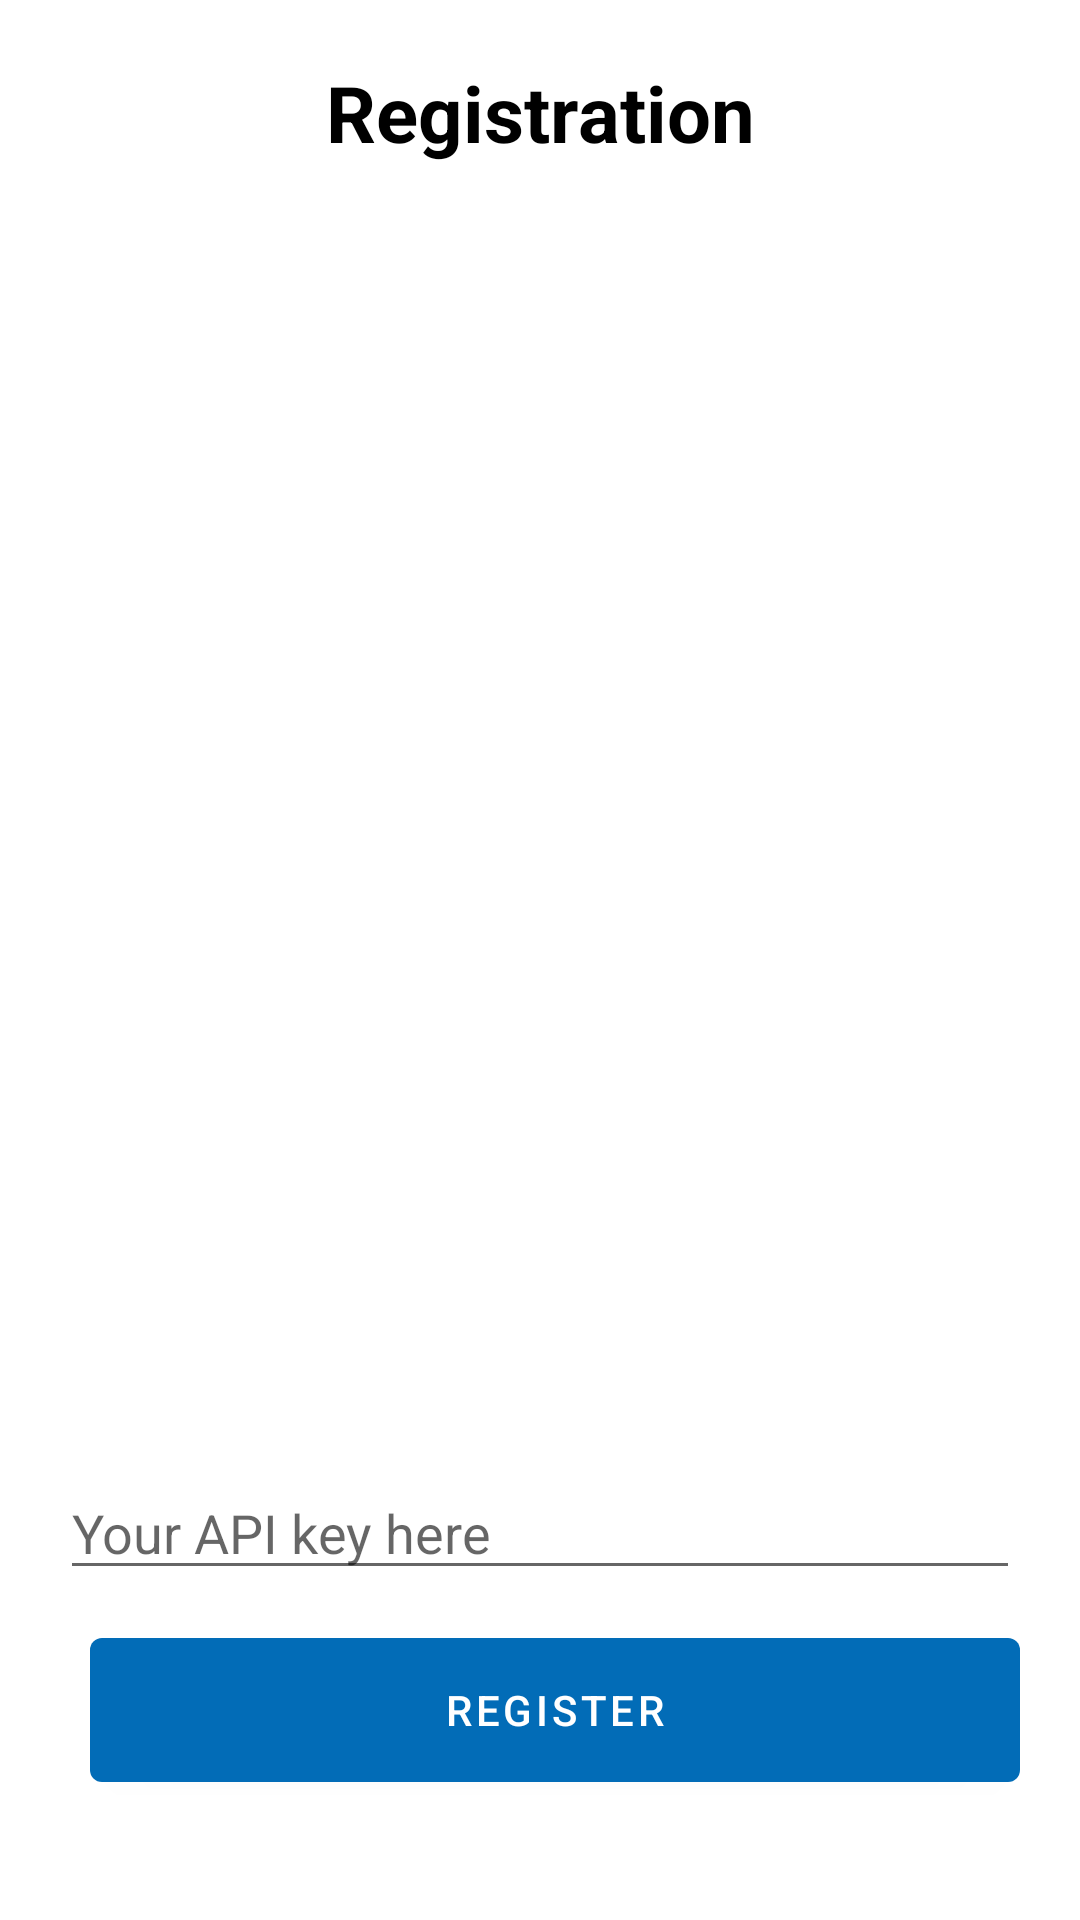

Reconstruct the res/layout file that produces this screen, plus the resources it refers to.
<!-- AndroidManifest.xml: application theme Theme.SimpleDallE -->
<!-- res/layout/activity_registration.xml -->
<?xml version="1.0" encoding="utf-8"?>
<androidx.constraintlayout.widget.ConstraintLayout xmlns:android="http://schemas.android.com/apk/res/android"
    xmlns:app="http://schemas.android.com/apk/res-auto"
    xmlns:tools="http://schemas.android.com/tools"
    android:layout_width="match_parent"
    android:layout_height="match_parent"
    tools:context=".RegistrationActivity">

    <TextView
        android:id="@+id/registrationTitleTextView"
        android:layout_width="0dp"
        android:layout_height="wrap_content"
        android:layout_marginStart="20dp"
        android:layout_marginTop="20dp"
        android:layout_marginEnd="20dp"
        android:text="Registration"
        android:textAlignment="center"
        android:textSize="26dp"
        android:textColor="@color/black"
        android:textStyle="bold"
        app:layout_constraintEnd_toEndOf="parent"
        app:layout_constraintStart_toStartOf="parent"
        app:layout_constraintTop_toTopOf="parent" />

    <TextView
        android:id="@+id/registrationInfoTextView"
        android:layout_width="0dp"
        android:layout_height="0dp"
        android:layout_marginTop="20dp"
        android:layout_marginBottom="20dp"
        android:textAlignment="center"
        android:textSize="14dp"
        android:textColor="@color/black"
        android:textStyle="bold"
        android:autoLink="web"
        android:linksClickable="true"
        app:layout_constraintEnd_toEndOf="@+id/registrationTitleTextView"
        app:layout_constraintStart_toStartOf="@+id/registrationTitleTextView"
        app:layout_constraintTop_toBottomOf="@+id/registrationTitleTextView"
        app:layout_constraintBottom_toTopOf="@id/registrationEditText"/>


    <EditText
        android:id="@+id/registrationEditText"
        android:layout_width="0dp"
        android:layout_height="wrap_content"
        android:layout_marginStart="20dp"
        android:layout_marginEnd="20dp"
        android:layout_marginBottom="10dp"
        app:layout_constraintStart_toStartOf="parent"
        app:layout_constraintEnd_toEndOf="parent"
        app:layout_constraintBottom_toTopOf="@id/bottomLayout"
        android:hint="@string/string_your_api_key_here"/>

    <LinearLayout
        android:id="@+id/bottomLayout"
        android:layout_width="match_parent"
        android:layout_height="60dp"
        android:layout_marginLeft="20dp"
        android:layout_marginRight="20dp"
        app:layout_constraintBottom_toBottomOf="parent"
        android:layout_marginBottom="40dp"
        android:orientation="horizontal">

        <Button
            android:id="@+id/registerBtn"
            android:layout_width="match_parent"
            android:layout_height="match_parent"
            android:text="@string/string_register"
            android:layout_weight="1"
            android:layout_marginLeft="10dp"/>

    </LinearLayout>

</androidx.constraintlayout.widget.ConstraintLayout>
<!-- resources referenced by this layout -->
<resources>
  <color name="black">#FF000000</color>
  <string name="string_register">Register</string>
  <string name="string_your_api_key_here">Your API key here</string>
  <style name="Theme.SimpleDallE" parent="Theme.MaterialComponents.Light.NoActionBar">
          
          <item name="colorPrimary">@color/purple_500</item>
          <item name="colorPrimaryVariant">@color/purple_700</item>
          <item name="colorOnPrimary">@color/white</item>
          
          <item name="colorSecondary">@color/teal_200</item>
          <item name="colorSecondaryVariant">@color/teal_700</item>
          <item name="colorOnSecondary">@color/black</item>
          
          <item name="android:statusBarColor" tools:targetApi="l">?attr/colorPrimaryVariant</item>
          
      </style>
  <color name="purple_500">#026cb7</color>
  <color name="purple_700">#026cb7</color>
  <color name="white">#FFFFFFFF</color>
  <color name="teal_200">#FF03DAC5</color>
  <color name="teal_700">#FF018786</color>
</resources>
